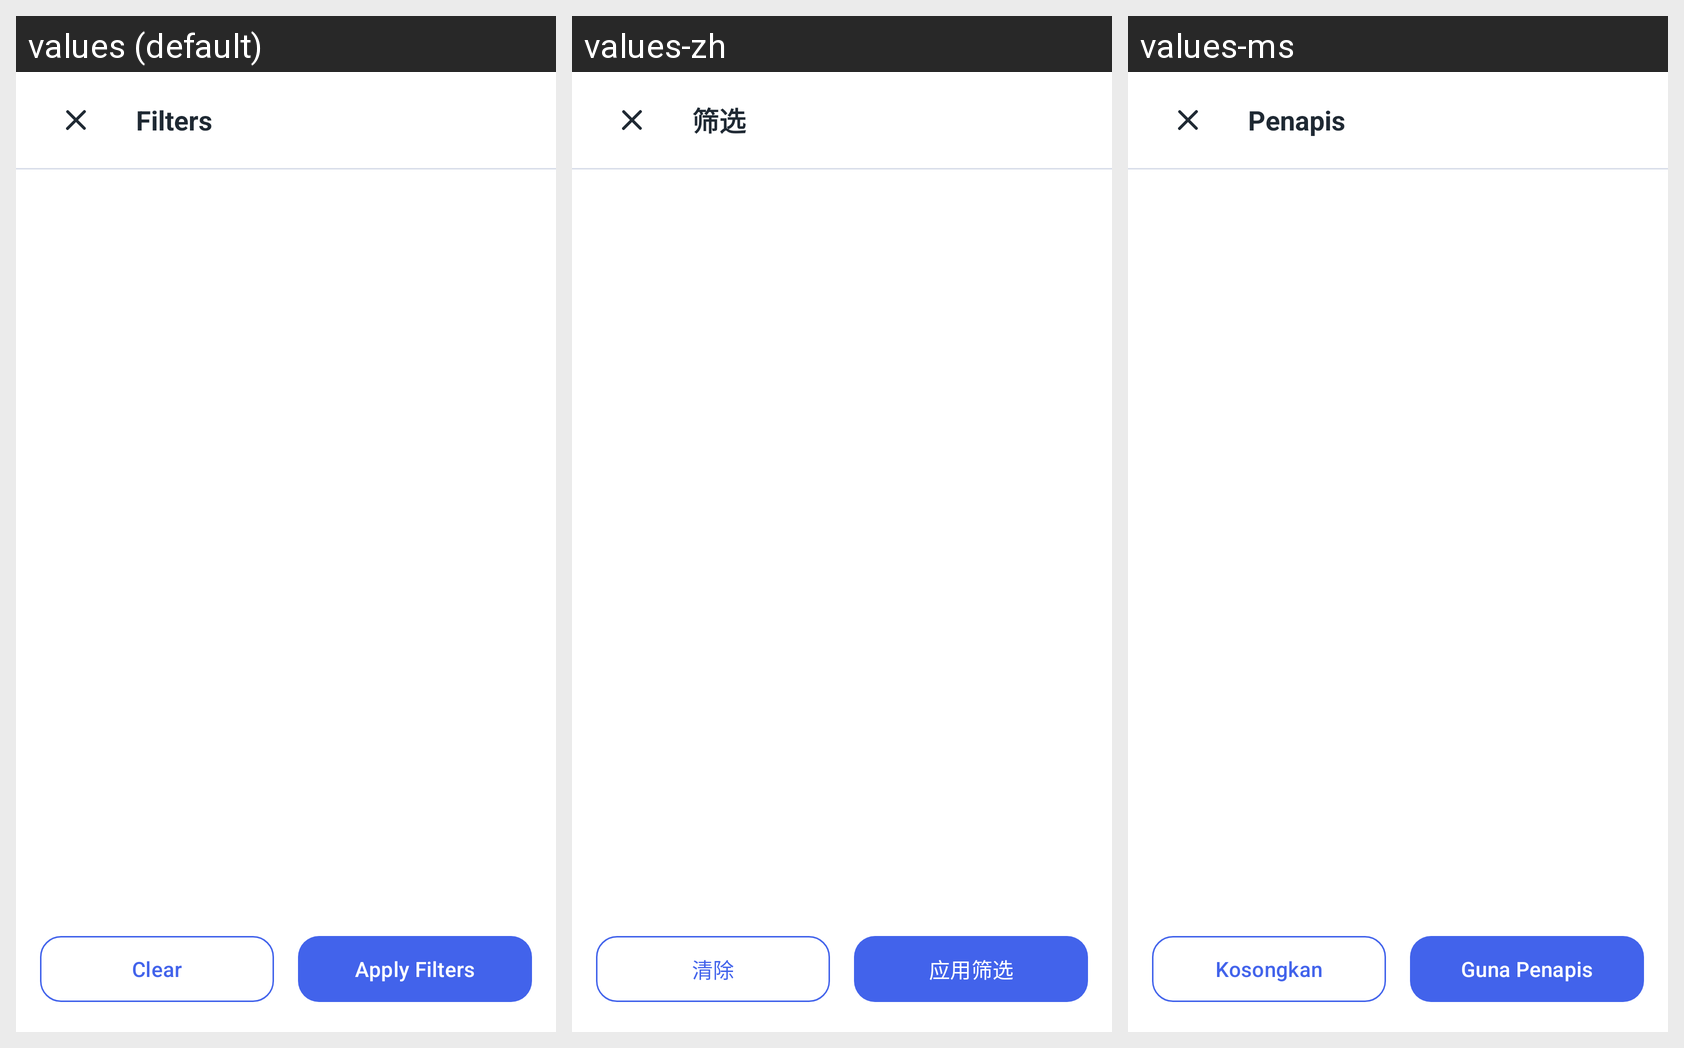

The Android screen above is rendered under several locales of the same app. Produce the string resources it draws, with the default and per-locale values.
Android screen res/layout/fragment_transaction_filter.xml rendered under 3 locales, left to right: values (default), values-zh, values-ms. Device: Nexus 5 (rendered at 1080×1920; each locale shown at half size, 540×960, under a caption strip naming it); theme Theme.InventoryHub.
Strings drawn on this screen, with the default value and each locale's value (text and hints the layout hard-codes, and strings that could not be matched under every locale, appear in the picture but are not listed):

filters
  values: Filters
  values-zh: 筛选
  values-ms: Penapis

clear
  values: Clear
  values-zh: 清除
  values-ms: Kosongkan

apply_filters
  values: Apply Filters
  values-zh: 应用筛选
  values-ms: Guna Penapis
